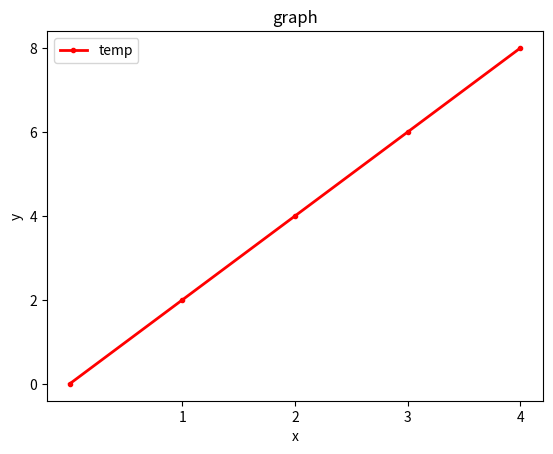

Recreate this plot in Python.
import matplotlib.pyplot as plt
import numpy as np
import pandas as pd


x = [0,1,2,3,4]
y = [0,2,4,6,8]

plt.plot(x,y, label='temp', color='red', linewidth=2, marker='.')

plt.title('graph')
plt.xlabel('x')
plt.ylabel('y')

plt.xticks([1,2,3,4])
plt.yticks([0,2,4,6,8])

plt.legend()

plt.show()